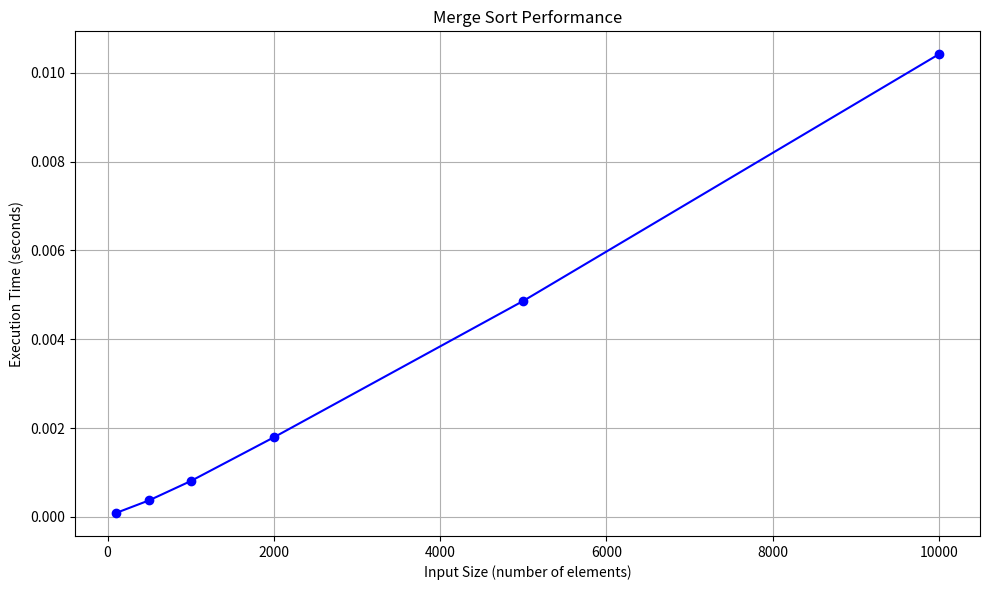

Python code for this plot:
import random
import time
import matplotlib.pyplot as plt
from typing import List

def merge_sort(arr: List[int]) -> List[int]:
    if len(arr) <= 1:
        return arr

    middle = len(arr) // 2
    left = merge_sort(arr[:middle])
    right = merge_sort(arr[middle:])
    return merge(left, right)

def merge(left: List[int], right: List[int]) -> List[int]:
    merged = []
    i = j = 0

    while i < len(left) and j < len(right):
        if left[i] <= right[j]:
            merged.append(left[i])
            i += 1
        else:
            merged.append(right[j])
            j += 1

    merged.extend(left[i:])
    merged.extend(right[j:])
    return merged

def measure_execution_time(arr: List[int]) -> float:
    start = time.time()
    merge_sort(arr)
    end = time.time()
    return end - start

def plot_performance():
    input_sizes = [100, 500, 1000, 2000, 5000, 10000]
    times = []

    for size in input_sizes:
        test_data = [random.randint(0, 10000) for _ in range(size)]
        exec_time = measure_execution_time(test_data)
        times.append(exec_time)

    plt.figure(figsize=(10, 6))
    plt.plot(input_sizes, times, marker='o', linestyle='-', color='blue')
    plt.title('Merge Sort Performance')
    plt.xlabel('Input Size (number of elements)')
    plt.ylabel('Execution Time (seconds)')
    plt.grid(True)
    plt.tight_layout()
    plt.show()

if __name__ == "__main__":
    plot_performance()
